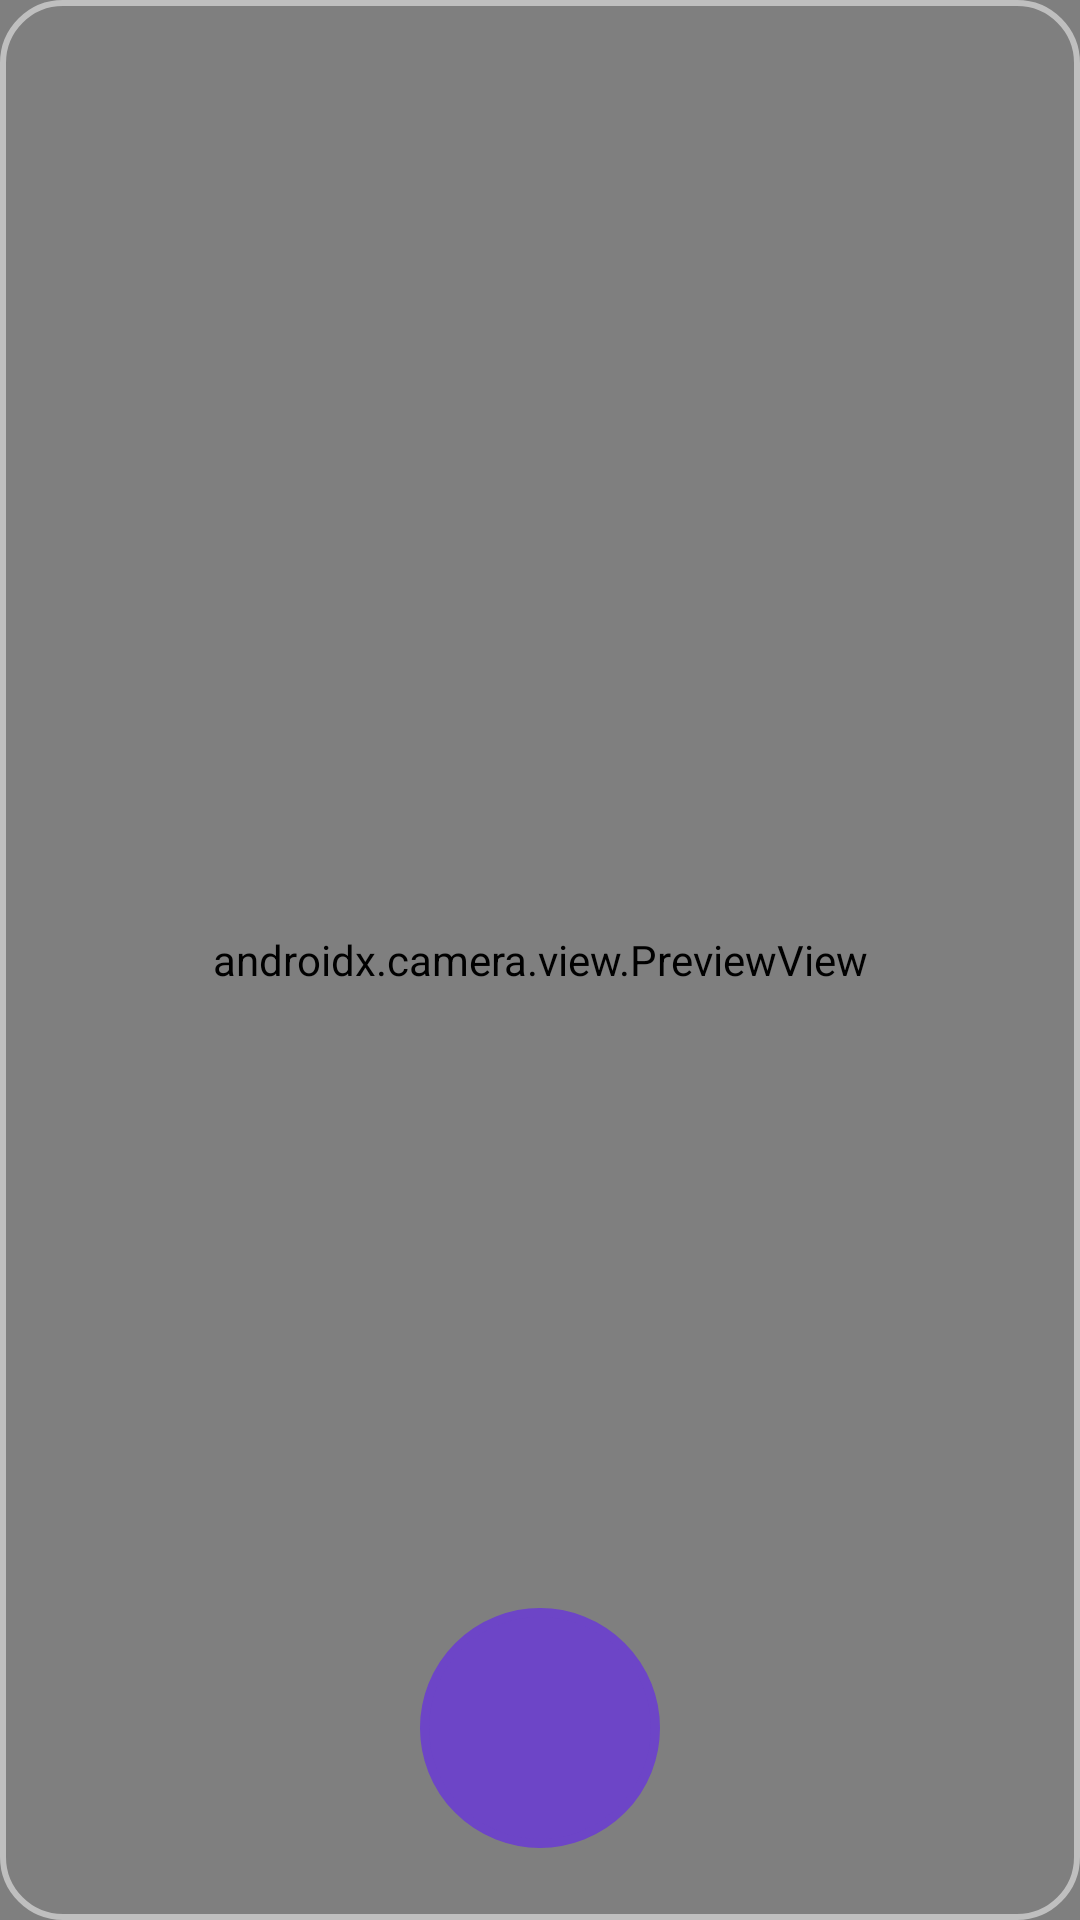

This screen was rendered from an Android layout file. Write that file and the resources it references.
<!-- AndroidManifest.xml: application theme Theme.IslamicHub -->
<!-- res/layout/fragment_scanner.xml -->
<?xml version="1.0" encoding="utf-8"?>
<FrameLayout xmlns:android="http://schemas.android.com/apk/res/android"
    android:layout_width="match_parent"
    android:layout_height="match_parent"
    android:background="@drawable/bg_premium_scanner">

    <androidx.camera.view.PreviewView
        android:id="@+id/cameraPreview"
        android:layout_width="match_parent"
        android:layout_height="match_parent" />

    <View
        android:layout_width="match_parent"
        android:layout_height="match_parent"
        android:background="@drawable/scanner_overlay" />

    <LinearLayout
        android:layout_width="match_parent"
        android:layout_height="wrap_content"
        android:layout_gravity="bottom"
        android:orientation="vertical"
        android:gravity="center"
        android:padding="@dimen/spacing_xl">

        <TextView
            android:id="@+id/statusText"
            android:layout_width="wrap_content"
            android:layout_height="wrap_content"
            android:textColor="@android:color/white"
            android:textSize="@dimen/text_body"
            android:layout_marginBottom="@dimen/spacing_md" />

        <com.google.android.material.button.MaterialButton
            android:id="@+id/captureButton"
            android:layout_width="80dp"
            android:layout_height="80dp"
            android:background="@drawable/bg_capture_button"
            app:icon="@drawable/ic_camera"
            app:iconSize="32dp"
            app:iconTint="@android:color/white"
            xmlns:app="http://schemas.android.com/apk/res-auto" />

    </LinearLayout>

</FrameLayout>
<!-- resources referenced by this layout -->
<resources>
  <dimen name="spacing_md">12dp</dimen>
  <dimen name="spacing_xl">24dp</dimen>
  <dimen name="text_body">14sp</dimen>
  <!-- drawable bg_capture_button (drawable) -->
  <?xml version="1.0" encoding="utf-8"?>
  <shape xmlns:android="http://schemas.android.com/apk/res/android" android:shape="oval">
      <solid android:color="#FF6D45C7" />
      <stroke android:width="3dp" android:color="@android:color/white" />
  </shape>
  <!-- drawable bg_premium_scanner (drawable) -->
  <?xml version="1.0" encoding="utf-8"?>
  <layer-list xmlns:android="http://schemas.android.com/apk/res/android">
      <item>
          <bitmap android:src="@drawable/voice_ai_bg" android:gravity="fill" />
      </item>
      <item>
          <shape android:shape="rectangle">
              <gradient
                  android:type="linear"
                  android:angle="270"
                  android:startColor="#99063824"
                  android:endColor="#CC064E3B" />
          </shape>
      </item>
  </layer-list>
  <!-- drawable scanner_overlay (drawable) -->
  <?xml version="1.0" encoding="utf-8"?>
  <shape xmlns:android="http://schemas.android.com/apk/res/android" android:shape="rectangle">
      <solid android:color="@android:color/transparent" />
      <stroke android:width="2dp" android:color="#80FFFFFF" />
      <corners android:radius="20dp" />
  </shape>
  <color name="primary">#FF6D45C7</color>
  <color name="primary_dark">#FF4F3295</color>
  <color name="on_primary">#FFFFFFFF</color>
  <color name="gold">#FFC9A34E</color>
  <color name="gold_dark">#FF9C7E2F</color>
  <color name="text_primary">#FF24212B</color>
  <color name="background">#FFFCFAF7</color>
  <color name="surface">#FFFFFFFF</color>
  <color name="status_error">#FFEF4444</color>
  <color name="text_inverse">#FFFFFFFF</color>
  <style name="Animation.IslamicHub" parent="@android:style/Animation.Activity">
          <item name="android:activityOpenEnterAnimation">@anim/activity_enter</item>
          <item name="android:activityOpenExitAnimation">@anim/activity_exit</item>
          <item name="android:activityCloseEnterAnimation">@anim/activity_close_enter</item>
          <item name="android:activityCloseExitAnimation">@anim/activity_close_exit</item>
      </style>
  <style name="Widget.IslamicHub.BottomNavigationView" parent="Widget.Material3.BottomNavigationView">
          <item name="itemIconTint">@color/primary</item>
          <item name="itemTextColor">@color/primary</item>
          <item name="backgroundTint">@color/surface</item>
          <item name="labelVisibilityMode">labeled</item>
          <item name="itemActiveIndicatorStyle">@style/Widget.IslamicHub.BottomNavigationView.ActiveIndicator</item>
          <item name="elevation">8dp</item>
      </style>
  <style name="Widget.IslamicHub.BottomNavigationView.ActiveIndicator" parent="Widget.Material3.BottomNavigationView.ActiveIndicator">
          <item name="android:color">@color/primary_soft</item>
      </style>
  <color name="primary_soft">#FFF1EBFA</color>
</resources>
